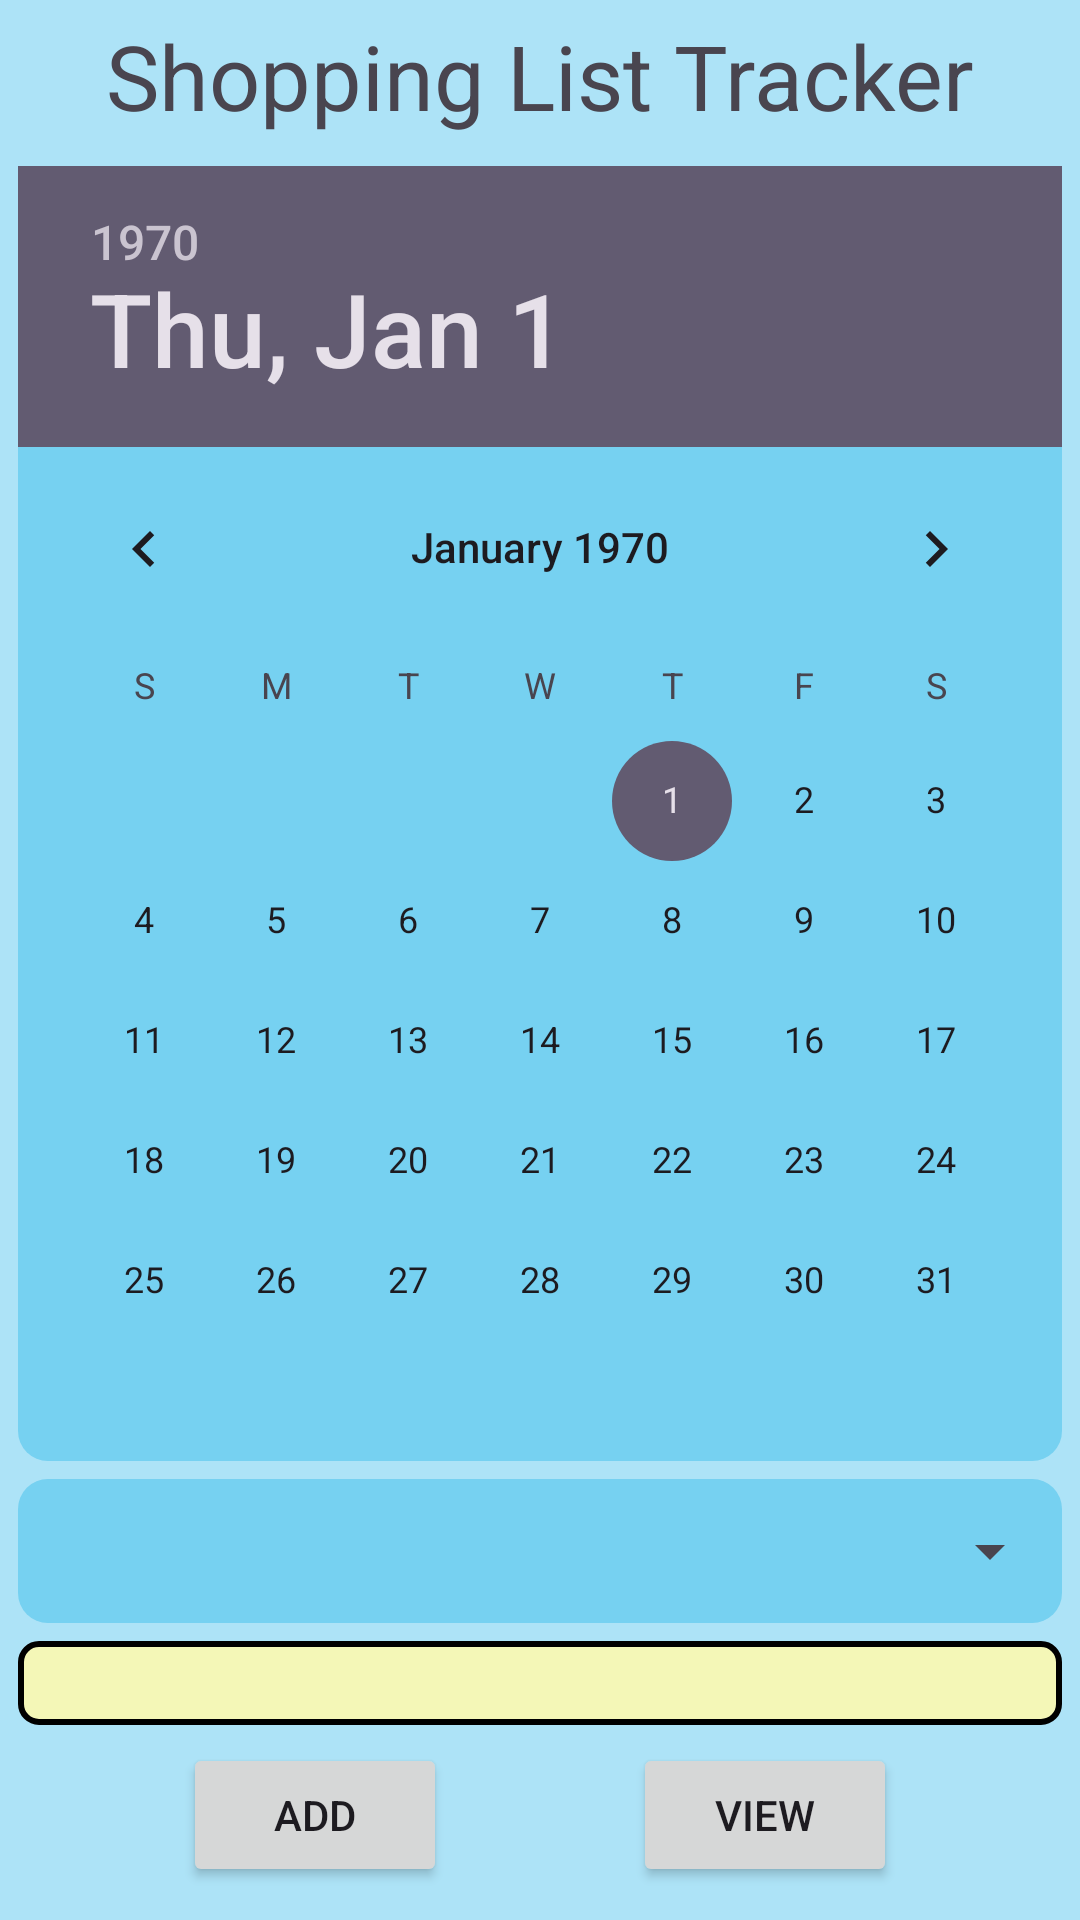

The Android layout XML behind this screen, and the referenced resources:
<!-- AndroidManifest.xml: application theme Theme.ActivityOneSQLite -->
<!-- res/layout/activity_home.xml -->
<?xml version="1.0" encoding="utf-8"?>
<androidx.constraintlayout.widget.ConstraintLayout xmlns:android="http://schemas.android.com/apk/res/android"
    xmlns:app="http://schemas.android.com/apk/res-auto"
    xmlns:tools="http://schemas.android.com/tools"
    android:id="@+id/main"
    android:layout_width="match_parent"
    android:layout_height="match_parent"
    tools:context=".activities.HomeActivity"
    android:background="@color/sail_blue"
    android:padding="5dp">

    <TextView
        android:id="@+id/main_txtTitle"
        android:layout_width="0dp"
        android:layout_height="wrap_content"
        android:text="@string/home_title"
        android:textSize="30sp"
        android:gravity="center_horizontal"
        app:layout_constraintTop_toTopOf="parent"
        app:layout_constraintStart_toStartOf="parent"
        app:layout_constraintEnd_toEndOf="parent"
        android:layout_marginBottom="20dp" />

    <DatePicker
        android:id="@+id/main_datePicker"
        android:layout_width="wrap_content"
        android:layout_height="wrap_content"
        app:layout_constraintTop_toBottomOf="@id/main_txtTitle"
        app:layout_constraintRight_toRightOf="parent"
        app:layout_constraintLeft_toLeftOf="parent"
        android:layout_marginVertical="10dp"
        android:background="@drawable/component_background"/>

    <RelativeLayout
        android:id="@+id/main_spinnerRelativeLayout"
        android:layout_width="0dp"
        android:layout_height="48dp"
        app:layout_constraintStart_toStartOf="@+id/main_datePicker"
        app:layout_constraintEnd_toEndOf="@+id/main_datePicker"
        app:layout_constraintTop_toBottomOf="@+id/main_datePicker"
        android:layout_marginVertical="6dp"
        android:background="@drawable/component_background">
    <Spinner
        android:layout_width="match_parent"
        android:layout_height="match_parent"
        android:id="@+id/main_spinnerLocation"/>
    </RelativeLayout>

    <androidx.recyclerview.widget.RecyclerView
        android:id="@+id/main_txtScheduleList"
        android:layout_width="0dp"
        android:layout_height="0dp"
        app:layout_constraintStart_toStartOf="@+id/main_datePicker"
        app:layout_constraintEnd_toEndOf="@+id/main_datePicker"
        app:layout_constraintTop_toBottomOf="@+id/main_spinnerRelativeLayout"
        app:layout_constraintBottom_toTopOf="@id/main_btnAdd"
        android:background="@drawable/recycler_view_background"
        android:layout_marginTop="6dp"/>

    <Button
        android:id="@+id/main_btnAdd"
        android:layout_width="wrap_content"
        android:layout_height="wrap_content"
        android:text="@string/add"
        app:layout_constraintStart_toStartOf="parent"
        app:layout_constraintTop_toBottomOf="@+id/main_txtScheduleList"
        app:layout_constraintEnd_toStartOf="@id/main_btnView"
        app:layout_constraintBottom_toBottomOf="parent"
        android:layout_margin="6dp"/>

    <Button
        android:id="@+id/main_btnView"
        android:layout_width="wrap_content"
        android:layout_height="wrap_content"
        android:text="@string/view"
        app:layout_constraintEnd_toEndOf="parent"
        app:layout_constraintStart_toEndOf="@+id/main_btnAdd"
        app:layout_constraintTop_toBottomOf="@+id/main_txtScheduleList"
        app:layout_constraintBottom_toBottomOf="parent"
        android:layout_margin="6dp"/>


</androidx.constraintlayout.widget.ConstraintLayout>
<!-- resources referenced by this layout -->
<resources>
  <color name="sail_blue">#ade3f7</color>
  <!-- drawable component_background (drawable) -->
  <?xml version="1.0" encoding="utf-8"?>
  <shape android:shape="rectangle"
      xmlns:android="http://schemas.android.com/apk/res/android">
  
      <corners android:radius="10dp"/>
      <solid android:color="@color/spray_blue"/>
  </shape>
  <!-- drawable recycler_view_background (drawable) -->
  <?xml version="1.0" encoding="utf-8"?>
  <shape android:shape="rectangle"
      xmlns:android="http://schemas.android.com/apk/res/android">
  
      <stroke
          android:color="@color/black"
          android:width="2dp"/>
  
      <solid
          android:color="@color/cornfield_yellow"/>
  
      <corners
          android:radius="6dp"/>
  
  </shape>
  <string name="add">Add</string>
  <string name="home_title">Shopping List Tracker</string>
  <string name="view">View</string>
  <style name="Theme.ActivityOneSQLite" parent="Base.Theme.ActivityOneSQLite" />
  <color name="spray_blue">#76d1f1</color>
  <color name="black">#FF000000</color>
  <color name="cornfield_yellow">#f4f7b7</color>
  <style name="Base.Theme.ActivityOneSQLite" parent="Theme.Material3.DayNight.NoActionBar">
          
          <listItem name="colorPrimary">@color/studio_purple</listItem>
      </style>
</resources>
